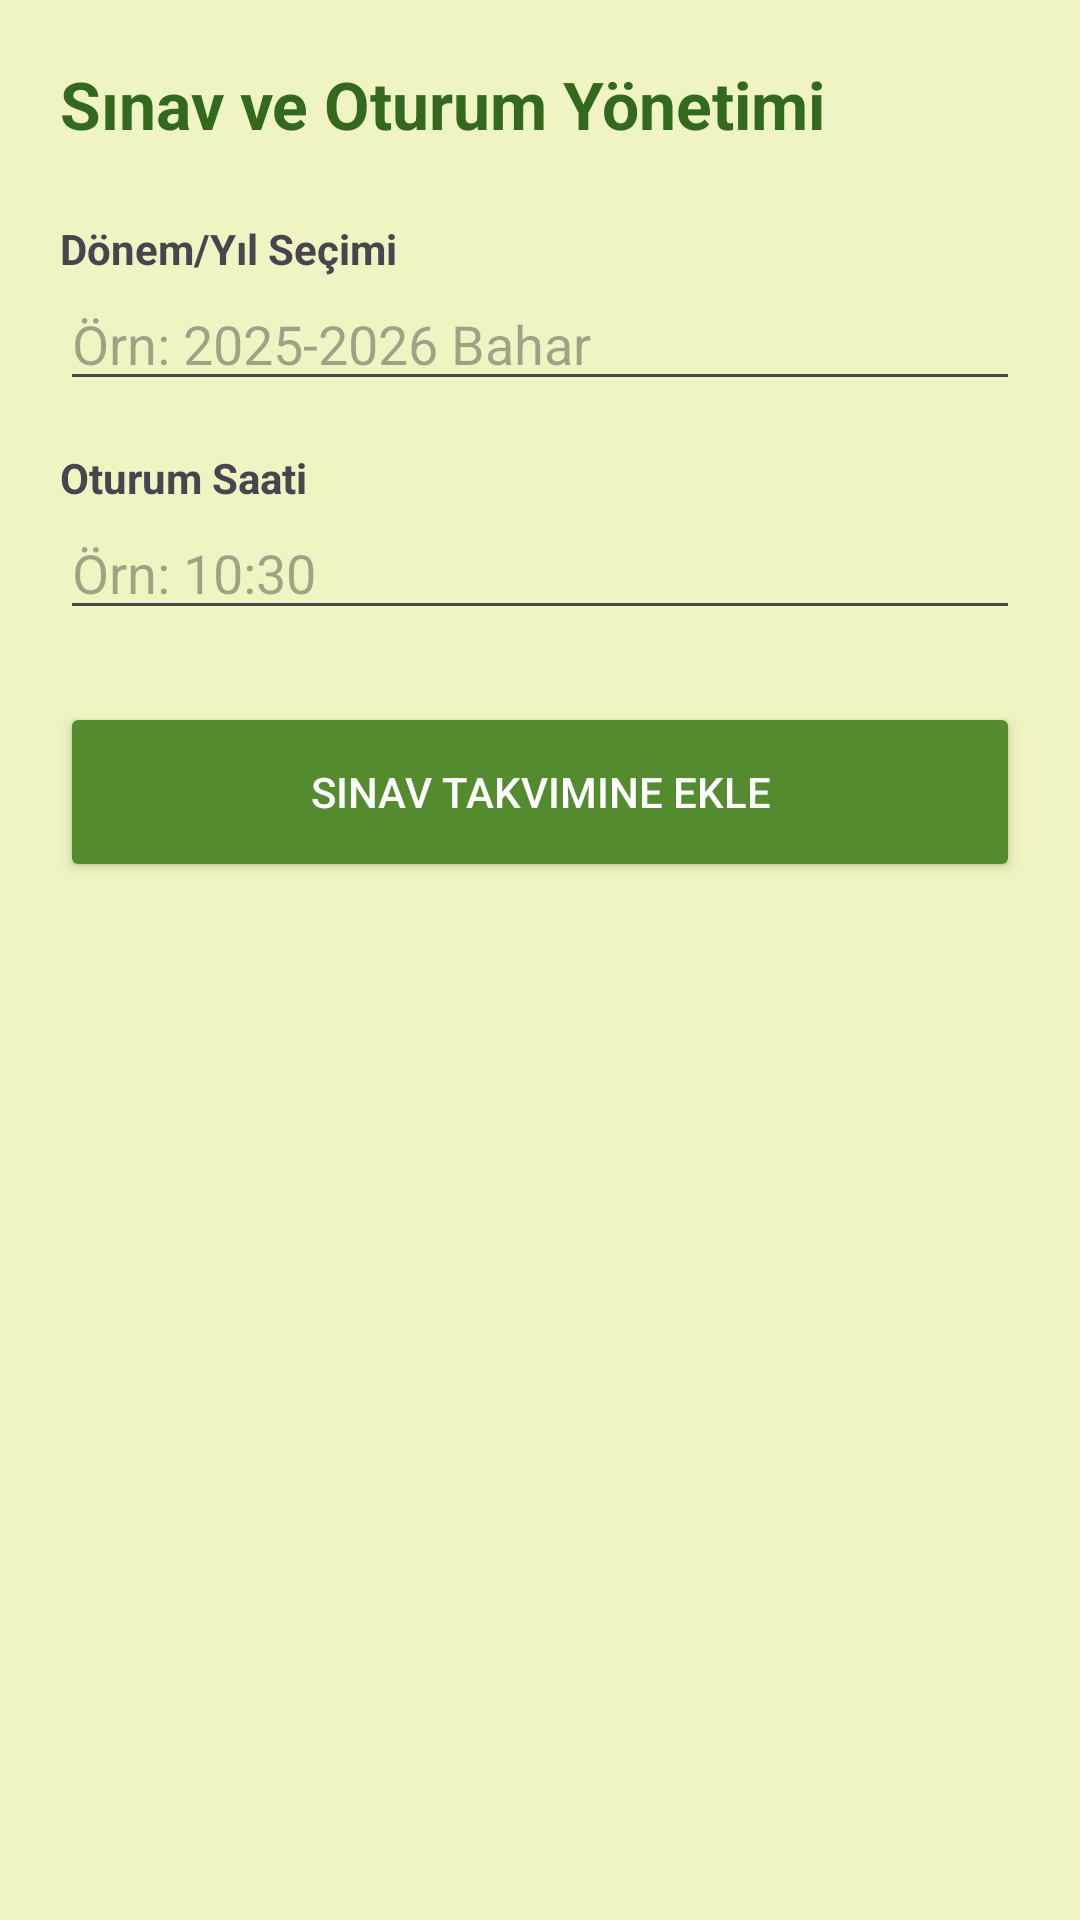

This screen was rendered from an Android layout file. Write that file and the resources it references.
<!-- AndroidManifest.xml: application theme Theme.Veritabani -->
<!-- res/layout/activity_sinav_islemleri.xml -->
<?xml version="1.0" encoding="utf-8"?>
<LinearLayout
    xmlns:android="http://schemas.android.com/apk/res/android"
    android:id="@+id/main"
    android:layout_width="match_parent"
    android:layout_height="match_parent"
    android:orientation="vertical"
    android:padding="20dp"
    android:background="#F0F4C3"> <TextView
    android:layout_width="wrap_content"
    android:layout_height="wrap_content"
    android:text="Sınav ve Oturum Yönetimi"
    android:textSize="22sp"
    android:textStyle="bold"
    android:textColor="#33691E"
    android:layout_marginBottom="24dp"/>

    <TextView
        android:layout_width="wrap_content"
        android:layout_height="wrap_content"
        android:text="Dönem/Yıl Seçimi"
        android:textStyle="bold"/>

    <EditText
        android:id="@+id/etDonem"
        android:layout_width="match_parent"
        android:layout_height="wrap_content"
        android:hint="Örn: 2025-2026 Bahar"
        android:layout_marginBottom="16dp"/>

    <TextView
        android:layout_width="wrap_content"
        android:layout_height="wrap_content"
        android:text="Oturum Saati"
        android:textStyle="bold"/>

    <EditText
        android:id="@+id/etOturumSaati"
        android:layout_width="match_parent"
        android:layout_height="wrap_content"
        android:hint="Örn: 10:30"
        android:inputType="time"
        android:layout_marginBottom="24dp"/>

    <Button
        android:id="@+id/btnTakvimOlustur"
        android:layout_width="match_parent"
        android:layout_height="60dp"
        android:text="Sınav Takvimine Ekle"
        android:backgroundTint="#558B2F"
        android:textColor="#FFFFFF"/>

</LinearLayout>
<!-- resources referenced by this layout -->
<resources>
  <style name="Theme.Veritabani" parent="Base.Theme.Veritabani" />
  <style name="Base.Theme.Veritabani" parent="Theme.Material3.DayNight.NoActionBar">
          
          
      </style>
</resources>
